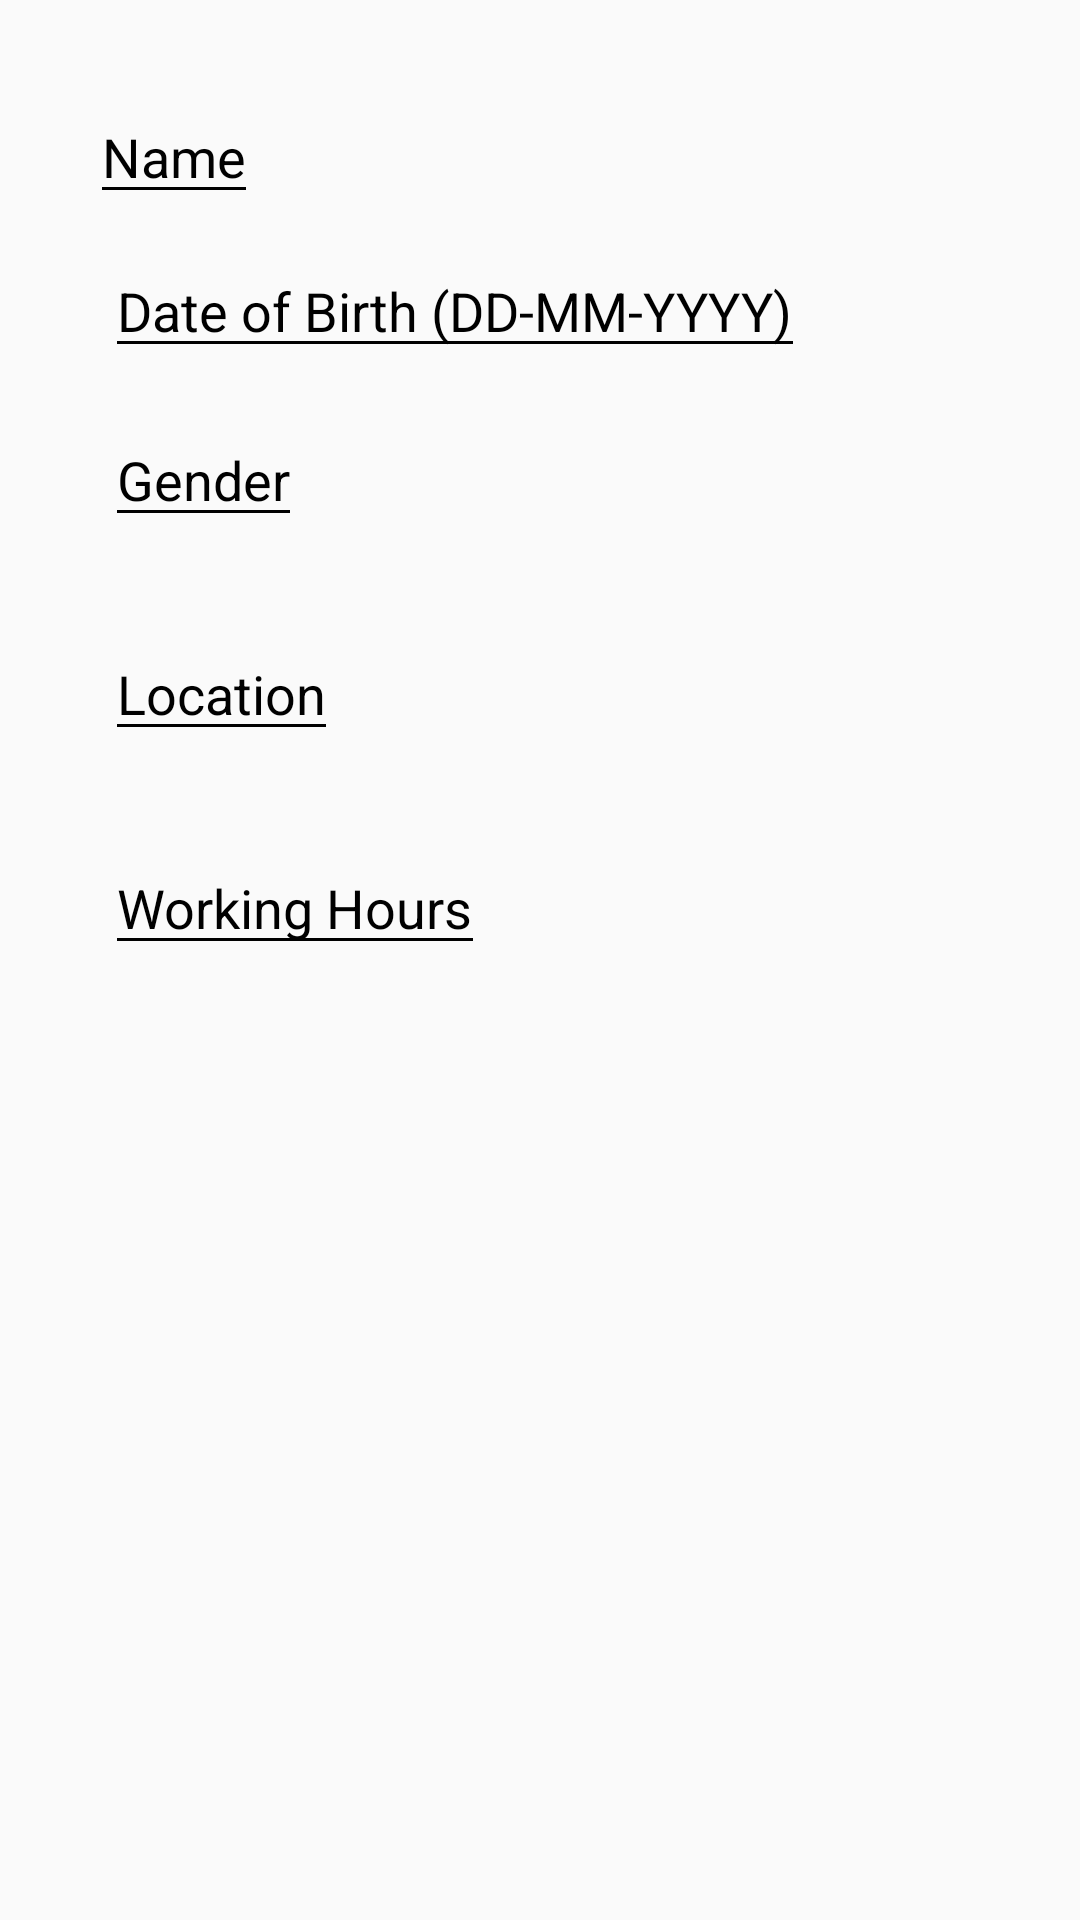

Here is an Android app screen rendered from its layout file. Give the layout XML and the strings, colors and styles it references.
<!-- AndroidManifest.xml: application theme AppTheme -->
<!-- res/layout/dialog_edit_details.xml -->
<?xml version="1.0" encoding="utf-8"?>
<RelativeLayout
    xmlns:android="http://schemas.android.com/apk/res/android"
    android:layout_width="match_parent"
    android:layout_height="match_parent"
    android:padding="20dp">

    <EditText
        android:id="@+id/Name"
        android:layout_width="wrap_content"
        android:layout_height="wrap_content"
        android:layout_margin="10dp"
        android:hint="Name"
        android:inputType="text"
        android:textColorHint="#000000"
        android:backgroundTint="#000000" />

    <EditText
        android:id="@+id/dob"
        android:layout_width="wrap_content"
        android:layout_height="wrap_content"
        android:hint="Date of Birth (DD-MM-YYYY)"
        android:layout_marginLeft="15dp"
        android:layout_below="@+id/Name"
        android:layout_marginRight="15dp"
        android:backgroundTint="#000000"
        android:textColorHint="#000000"
        android:inputType="text"
        android:maxLines="1"/>

    <EditText
        android:id="@+id/gender"
        android:layout_width="wrap_content"
        android:layout_height="wrap_content"
        android:layout_below="@+id/dob"
        android:hint="Gender"
        android:maxLines="1"
        android:textColorHint="#000000"
        android:inputType="number"
        android:backgroundTint="#000000"
        android:layout_margin="15dp"/>
    <EditText
        android:id="@+id/location"
        android:layout_width="wrap_content"
        android:layout_height="wrap_content"
        android:layout_below="@+id/gender"
        android:hint="Location"
        android:maxLines="1"
        android:textColorHint="#000000"
        android:inputType="number"
        android:backgroundTint="#000000"
        android:layout_margin="15dp"/>
    <EditText
        android:id="@+id/hrs"
        android:layout_width="wrap_content"
        android:layout_height="wrap_content"
        android:layout_below="@+id/location"
        android:hint="Working Hours"
        android:maxLines="1"
        android:textColorHint="#000000"
        android:inputType="number"
        android:backgroundTint="#000000"
        android:layout_margin="15dp"/>
</RelativeLayout>
<!-- resources referenced by this layout -->
<resources>
  <style name="AppTheme" parent="Theme.AppCompat.Light.NoActionBar">
          
          <item name="colorPrimary">#A93226</item>
          
          <item name="colorPrimaryDark">#000</item>
          
          <item name="colorAccent">#7FB3D5</item>
      </style>
</resources>
